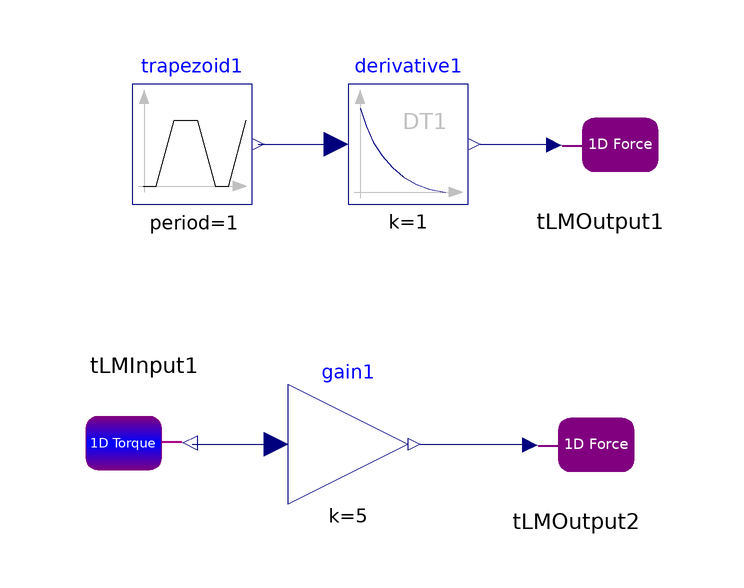

Above is the diagram view of the following Modelica model: its components placed by their Placement annotations and its connect equations drawn as lines.

model InputOutput
  TLM.TLM_Interface_Signal.TLMOutput tLMOutput1(debugFlg = false, interfaceName = "tlm1")  annotation(
    Placement(visible = true, transformation(origin = {24, 30}, extent = {{-10, -10}, {10, 10}}, rotation = 0)));
  TLM.TLM_Interface_Signal.TLMInput tLMInput1(debugFlg = false, interfaceName = "tlm2")  annotation(
    Placement(visible = true, transformation(origin = {-52, -20}, extent = {{-10, -10}, {10, 10}}, rotation = 180)));
  Modelica.Blocks.Continuous.Derivative derivative1 annotation(
    Placement(visible = true, transformation(origin = {-8, 30}, extent = {{-10, -10}, {10, 10}}, rotation = 0)));
  TLM.TLM_Interface_Signal.TLMOutput tLMOutput2(interfaceName = "tlm3")  annotation(
    Placement(visible = true, transformation(origin = {20, -20}, extent = {{-10, -10}, {10, 10}}, rotation = 0)));
  Modelica.Blocks.Math.Gain gain1(k = 5)  annotation(
    Placement(visible = true, transformation(origin = {-18, -20}, extent = {{-10, -10}, {10, 10}}, rotation = 0)));
  Modelica.Blocks.Sources.Trapezoid trapezoid1(falling = 0.2, period = 1, rising = 0.2, width = 0.2)  annotation(
    Placement(visible = true, transformation(origin = {-44, 30}, extent = {{-10, -10}, {10, 10}}, rotation = 0)));
equation
  connect(trapezoid1.y, derivative1.u) annotation(
    Line(points = {{-33, 30}, {-20, 30}}, color = {0, 0, 127}));
  connect(gain1.y, tLMOutput2.u) annotation(
    Line(points = {{-6, -20}, {12, -20}}, color = {0, 0, 127}));
  connect(tLMInput1.y, gain1.u) annotation(
    Line(points = {{-44, -20}, {-30, -20}, {-30, -20}, {-30, -20}, {-30, -20}}, color = {0, 0, 127}));
  connect(derivative1.y, tLMOutput1.u) annotation(
    Line(points = {{4, 30}, {16, 30}, {16, 30}, {16, 30}}, color = {0, 0, 127}));
  annotation(
    uses(Modelica(version = "3.2.2")));
end InputOutput;